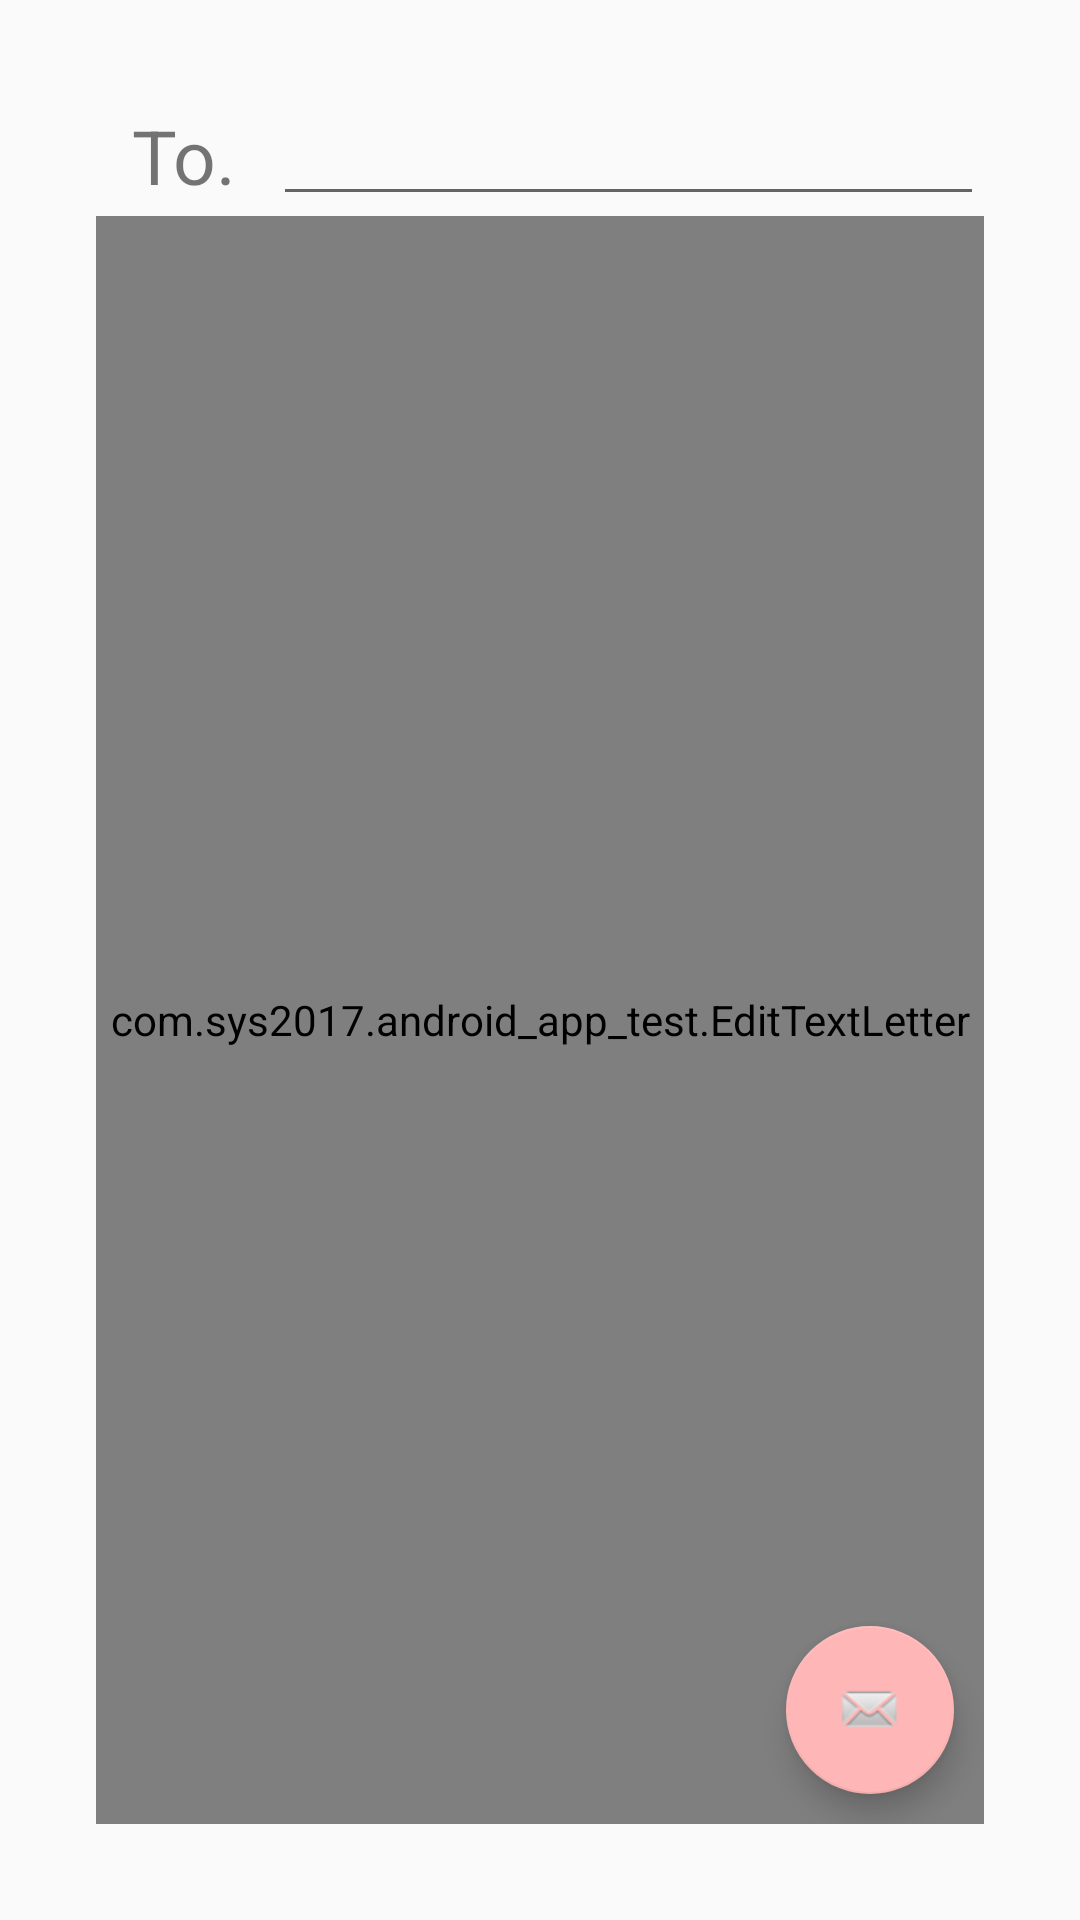

This screen was rendered from an Android layout file. Write that file and the resources it references.
<!-- AndroidManifest.xml: application theme AppTheme -->
<!-- res/layout/fragment_page02_fragment__fragment03.xml -->
<FrameLayout xmlns:android="http://schemas.android.com/apk/res/android"
    xmlns:tools="http://schemas.android.com/tools"
    android:layout_width="match_parent"
    android:layout_height="match_parent"
    tools:context="com.sys2017.android_app_test.Page02Fragment_Fragment01"
    android:padding="16dp">

    
    <RelativeLayout
        android:layout_width="match_parent"
        android:layout_height="match_parent"
        android:padding="16dp">

        <LinearLayout
            android:layout_width="match_parent"
            android:layout_height="match_parent"
            android:orientation="vertical"
            android:weightSum="10">

            <LinearLayout
                android:layout_width="match_parent"
                android:layout_height="40dp"
                android:weightSum="10"
                android:orientation="horizontal">

                <TextView
                    android:text="To."
                    android:gravity="center"
                    android:textSize="25dp"
                    android:layout_weight="2"
                    android:layout_width="0dp"
                    android:layout_height="match_parent" />

                <EditText
                    android:id="@+id/editText_To.blank"
                    android:layout_weight="8"
                    android:layout_width="0dp"
                    android:layout_height="match_parent"/>

            </LinearLayout>

            <com.sys2017.android_app_test.EditTextLetter
                android:id="@+id/editTextLetter_letter"
                android:layout_width="match_parent"
                android:layout_height="match_parent"
                android:gravity="top|center"
                android:hint="안녕!"
                android:background="@null"/>

        </LinearLayout>

        <android.support.design.widget.FloatingActionButton
            android:id="@+id/floating_send"
            android:layout_width="wrap_content"
            android:layout_height="wrap_content"
            android:src="@android:drawable/sym_action_email"
            android:layout_alignParentRight="true"
            android:layout_alignParentBottom="true"
            android:layout_margin="10dp"/>

    </RelativeLayout>

</FrameLayout>
<!-- resources referenced by this layout -->
<resources>
  <style name="AppTheme" parent="Theme.AppCompat.Light.NoActionBar">
          
          <item name="colorPrimary">@color/colorPrimary</item>
          <item name="colorPrimaryDark">@color/colorPrimaryDark</item>
          <item name="colorAccent">@color/colorAccent</item>
      </style>
  <color name="colorPrimary">#ffa7a8</color>
  <color name="colorPrimaryDark">#ffdada</color>
  <color name="colorAccent">#ffb6b6</color>
</resources>
